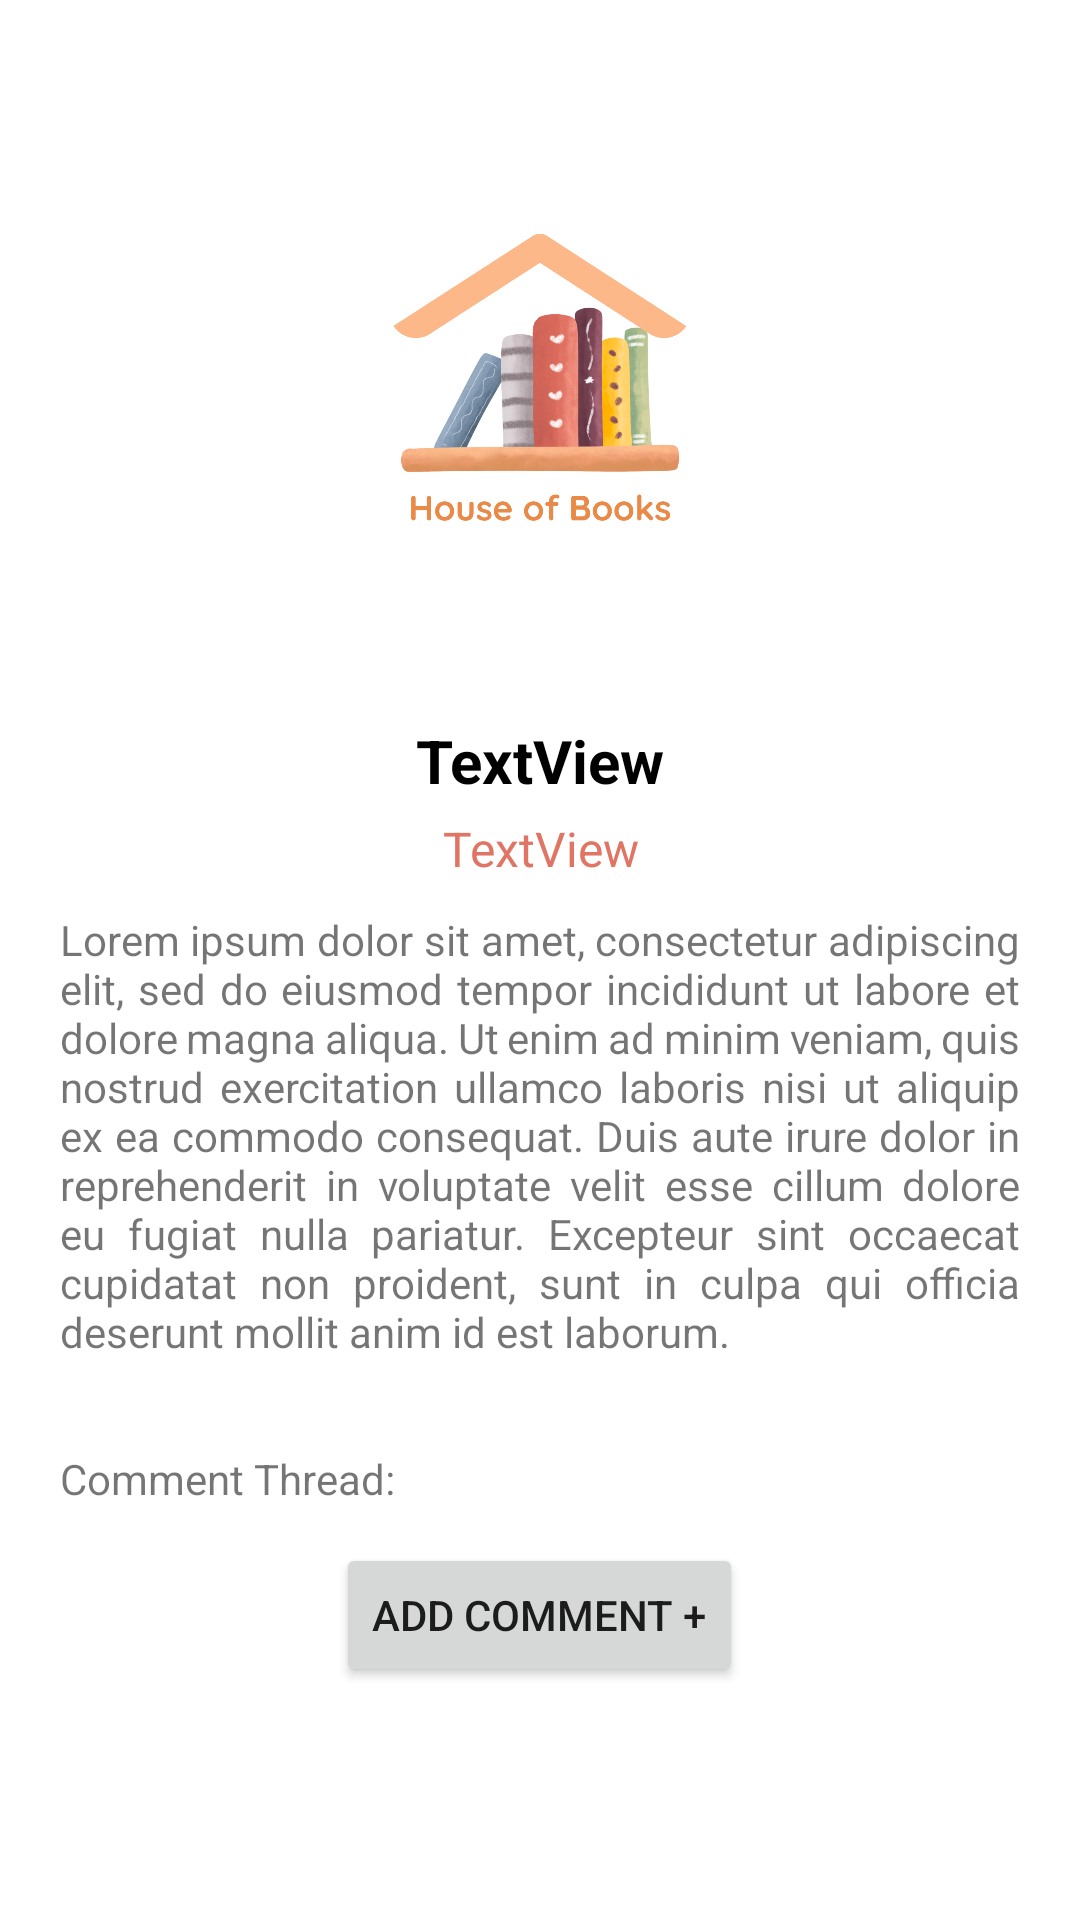

Android layout source for this screen:
<!-- AndroidManifest.xml: application theme Theme.MCO2 -->
<!-- res/layout/activity_otherreview.xml -->
<?xml version="1.0" encoding="utf-8"?>
<androidx.constraintlayout.widget.ConstraintLayout xmlns:android="http://schemas.android.com/apk/res/android"
    xmlns:app="http://schemas.android.com/apk/res-auto"
    xmlns:tools="http://schemas.android.com/tools"
    android:layout_width="match_parent"
    android:layout_height="match_parent">

    <LinearLayout
        android:layout_width="match_parent"
        android:layout_height="match_parent"
        android:orientation="vertical"
        app:layout_constraintEnd_toEndOf="parent"
        app:layout_constraintStart_toStartOf="parent"
        app:layout_constraintTop_toTopOf="parent">

        <ImageView
            android:id="@+id/bookimg"
            android:layout_width="150sp"
            android:layout_height="200sp"
            android:layout_gravity="center_horizontal"
            android:layout_marginTop="30dp"
            app:srcCompat="@drawable/hob_logo" />

        <androidx.constraintlayout.widget.ConstraintLayout
            android:layout_width="match_parent"
            android:layout_height="wrap_content">

            <TextView
                android:id="@+id/booktitletv"
                android:layout_width="wrap_content"
                android:layout_height="wrap_content"
                android:layout_gravity="center_horizontal"
                android:layout_marginStart="20dp"
                android:layout_marginTop="10dp"
                android:layout_marginEnd="20dp"
                android:gravity="center_horizontal"
                android:text="TextView"
                android:textColor="@color/black"
                android:textSize="20sp"
                android:textStyle="bold"
                app:layout_constraintEnd_toEndOf="parent"
                app:layout_constraintStart_toStartOf="parent"
                app:layout_constraintTop_toTopOf="parent" />

            <TextView
                android:id="@+id/authortv"
                android:layout_width="wrap_content"
                android:layout_height="wrap_content"
                android:layout_gravity="center_horizontal"
                android:layout_marginStart="20dp"
                android:layout_marginTop="5dp"
                android:layout_marginEnd="20dp"
                android:gravity="center_horizontal"
                android:text="TextView"
                android:textColor="@color/pastelorange"
                android:textSize="16sp"
                app:layout_constraintEnd_toEndOf="parent"
                app:layout_constraintStart_toStartOf="parent"
                app:layout_constraintTop_toBottomOf="@+id/booktitletv" />

            <TextView
                android:id="@+id/descriptiontv"
                android:layout_width="wrap_content"
                android:layout_height="wrap_content"
                android:layout_gravity="center_horizontal"
                android:layout_marginTop="10dp"
                android:gravity="left"
                android:justificationMode="inter_word"
                android:paddingStart="20sp"
                android:paddingRight="20sp"
                android:text="Lorem ipsum dolor sit amet, consectetur adipiscing elit, sed do eiusmod tempor incididunt ut labore et dolore magna aliqua. Ut enim ad minim veniam, quis nostrud exercitation ullamco laboris nisi ut aliquip ex ea commodo consequat. Duis aute irure dolor in reprehenderit in voluptate velit esse cillum dolore eu fugiat nulla pariatur. Excepteur sint occaecat cupidatat non proident, sunt in culpa qui officia deserunt mollit anim id est laborum."
                app:layout_constraintEnd_toEndOf="parent"
                app:layout_constraintHorizontal_bias="0.0"
                app:layout_constraintStart_toStartOf="parent"
                app:layout_constraintTop_toBottomOf="@+id/authortv" />

        </androidx.constraintlayout.widget.ConstraintLayout>

        <LinearLayout
            android:layout_width="match_parent"
            android:layout_height="match_parent"
            android:orientation="vertical">

            <TextView
                android:id="@+id/textView9"
                android:layout_width="wrap_content"
                android:layout_height="wrap_content"
                android:layout_marginStart="20dp"
                android:layout_marginTop="30dp"
                android:text="Comment Thread:"
                android:textSize="14sp" />

            <androidx.recyclerview.widget.RecyclerView
                android:layout_width="match_parent"
                android:layout_height="wrap_content"
                android:layout_marginLeft="20dp"
                android:layout_marginTop="2dp"
                android:layout_marginRight="20dp"
                android:layout_marginBottom="10dp" />

            <Button
                android:id="@+id/addcomment_btn"
                android:layout_width="wrap_content"
                android:layout_height="wrap_content"
                android:layout_gravity="center_horizontal"
                android:text="Add Comment +" />
        </LinearLayout>

    </LinearLayout>
</androidx.constraintlayout.widget.ConstraintLayout>
<!-- resources referenced by this layout -->
<resources>
  <color name="black">#FF000000</color>
  <color name="pastelorange">#E17565</color>
  <!-- drawable hob_logo: png bitmap (drawable, 273943 bytes) -->
  <style name="Theme.MCO2" parent="Theme.MaterialComponents.DayNight.DarkActionBar">
          
          <item name="colorPrimary">#E17565</item>
          <item name="colorPrimaryVariant">@color/purple_700</item>
          <item name="colorOnPrimary">@color/white</item>
          
          <item name="colorSecondary">#DD915D</item>
          <item name="colorSecondaryVariant">@color/teal_700</item>
          <item name="colorOnSecondary">@color/black</item>
          
          <item name="android:statusBarColor">?attr/colorPrimaryVariant</item>
          
  
  
      </style>
  <color name="purple_700">#FF3700B3</color>
  <color name="white">#FFFFFFFF</color>
  <color name="teal_700">#ffcc33</color>
</resources>
